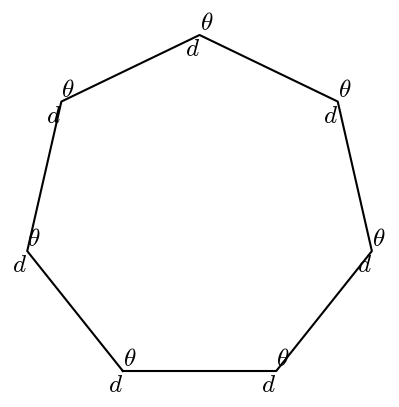

Write Python code to recreate this figure.
#T# the following code shows how to draw a regular polygon

#T# to draw a regular polygon, the pyplot module of the matplotlib package is used
import matplotlib.pyplot as plt

#T# import the math module to do calculations
import math

#T# create the figure and axes
fig1, ax1 = plt.subplots(1, 1)

#T# set the aspect of the axes
ax1.set_aspect('equal', adjustable = 'box')

#T# hide the spines and ticks
for it1 in ['top', 'bottom', 'left', 'right']:
    ax1.spines[it1].set_visible(False)
ax1.xaxis.set_visible(False)
ax1.yaxis.set_visible(False)

#T# create the variables that define the plot
n = 7
a = math.pi - (n - 2)*math.pi/n
d = 1.2

p1 = (0, 0)
p2 = (p1[0] + d, p1[1])
p3 = (p2[0] + d*math.cos(1*a), p2[1] + d*math.sin(1*a))
p4 = (p3[0] + d*math.cos(2*a), p3[1] + d*math.sin(2*a))
p5 = (p4[0] + d*math.cos(3*a), p4[1] + d*math.sin(3*a))
p6 = (p5[0] + d*math.cos(4*a), p5[1] + d*math.sin(4*a))
p7 = (p6[0] + d*math.cos(5*a), p6[1] + d*math.sin(5*a))

list_x1 = [p1[0], p2[0], p3[0], p4[0], p5[0], p6[0], p7[0], p1[0]]
list_y1 = [p1[1], p2[1], p3[1], p4[1], p5[1], p6[1], p7[1], p1[1]]

#T# plot the figure
ax1.plot(list_x1, list_y1, 'k')

#T# set the math text font to the Latex default, Computer Modern
import matplotlib
matplotlib.rcParams['mathtext.fontset'] = 'cm'

#T# create the labels
label_d1 = ax1.annotate(r'$d$', p1, ha = 'right', va = 'top', size = 18)
label_d2 = ax1.annotate(r'$d$', p2, ha = 'right', va = 'top', size = 18)
label_d3 = ax1.annotate(r'$d$', p3, ha = 'right', va = 'top', size = 18)
label_d4 = ax1.annotate(r'$d$', p4, ha = 'right', va = 'top', size = 18)
label_d5 = ax1.annotate(r'$d$', p5, ha = 'right', va = 'top', size = 18)
label_d6 = ax1.annotate(r'$d$', p6, ha = 'right', va = 'top', size = 18)
label_d7 = ax1.annotate(r'$d$', p7, ha = 'right', va = 'top', size = 18)

label_a1 = ax1.annotate(r'$\theta$', p1, ha = 'left', va = 'bottom', size = 18)
label_a2 = ax1.annotate(r'$\theta$', p2, ha = 'left', va = 'bottom', size = 18)
label_a3 = ax1.annotate(r'$\theta$', p3, ha = 'left', va = 'bottom', size = 18)
label_a4 = ax1.annotate(r'$\theta$', p4, ha = 'left', va = 'bottom', size = 18)
label_a5 = ax1.annotate(r'$\theta$', p5, ha = 'left', va = 'bottom', size = 18)
label_a6 = ax1.annotate(r'$\theta$', p6, ha = 'left', va = 'bottom', size = 18)
label_a7 = ax1.annotate(r'$\theta$', p7, ha = 'left', va = 'bottom', size = 18)

#T# drag the labels if needed
label_d1.draggable()
label_d2.draggable()
label_d3.draggable()
label_d4.draggable()
label_d5.draggable()
label_d6.draggable()
label_d7.draggable()

label_a1.draggable()
label_a2.draggable()
label_a3.draggable()
label_a4.draggable()
label_a5.draggable()
label_a6.draggable()
label_a7.draggable()

#T# show the results
plt.show()